Image classification data set "data" (RaduMiclovici/MRFU on GitHub). Class labels (6): british shorthair, husky, labrador, maine coon, pug, siamese.

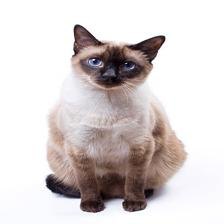
Label: siamese

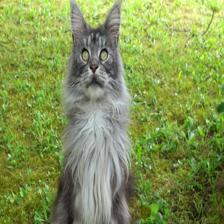
Label: maine coon

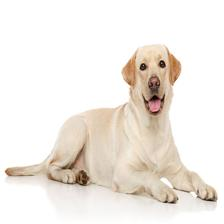
Label: labrador

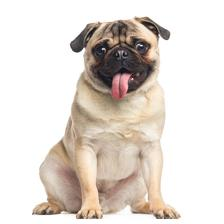
Label: pug

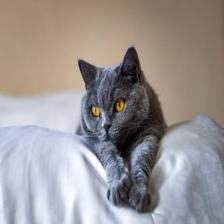
Label: british shorthair

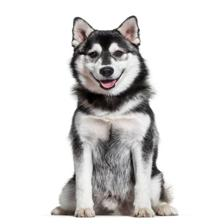
Label: husky
